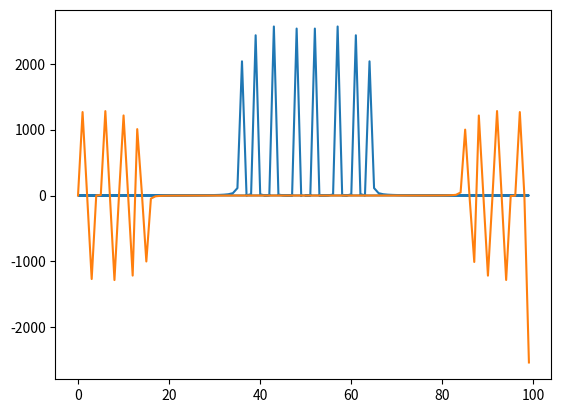

The matplotlib source for this figure:
import numpy as np
import matplotlib.pyplot as plt

x = np.linspace(0, 2*np.pi, 100)

print(x)

y1 = np.sin(2 * x)

y2 = np.sin(7 * x)

y3 = np.sin(11 * x)

y4 = np.sin(14 * x)

# plt.plot(y1)
# plt.show()
# plt.plot(y2)

y = y1 + y2 + y3 + y4

# plt.plot(y)

A = np.abs(np.fft.fft(y))**2

fr = np.fft.fftfreq(y.size)
idx = np.argsort(fr)

plt.plot(idx, A)

gr = np.gradient(A)
plt.plot(gr)
# plt.plot(A)
plt.show()


